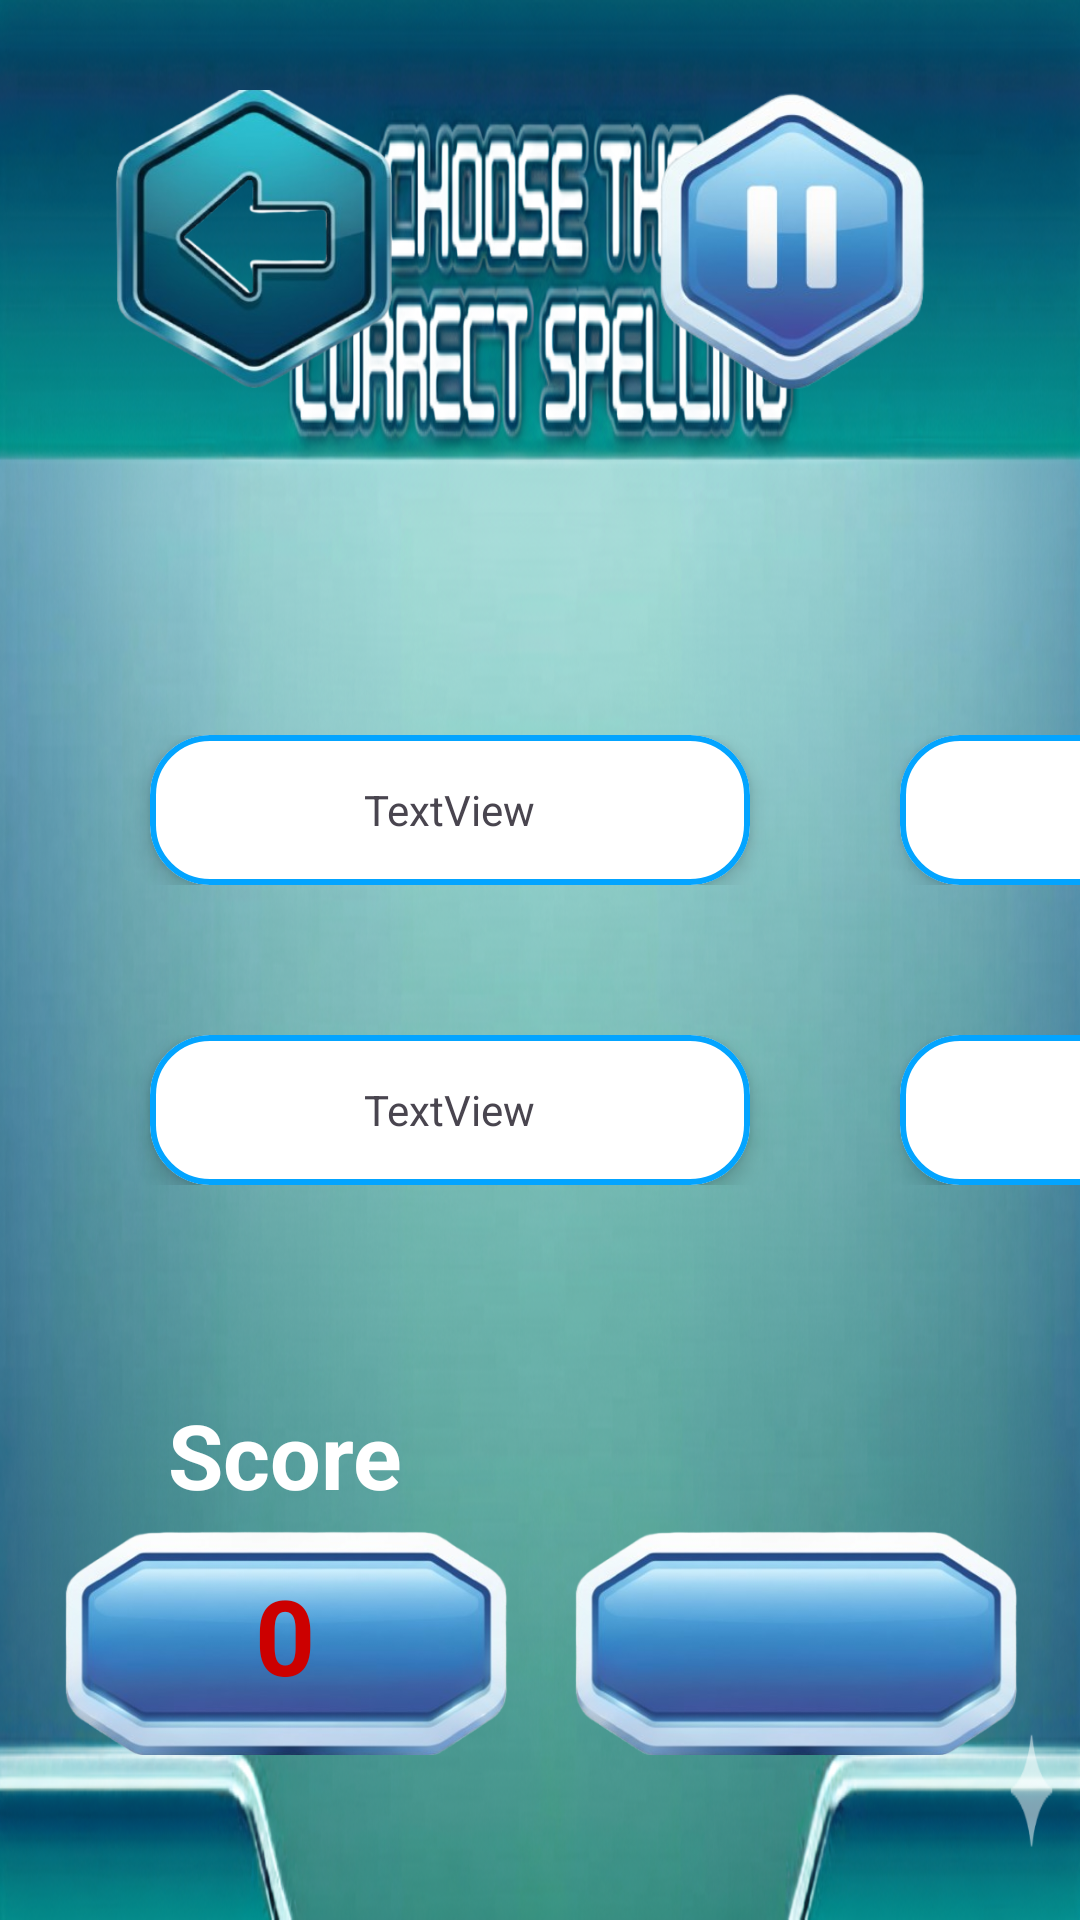

Android layout source for this screen:
<!-- AndroidManifest.xml: activity theme Theme.QuizAppTheme -->
<!-- res/layout/activity_spell_bee_game.xml -->
<?xml version="1.0" encoding="utf-8"?>
<androidx.constraintlayout.widget.ConstraintLayout xmlns:android="http://schemas.android.com/apk/res/android"
    xmlns:app="http://schemas.android.com/apk/res-auto"
    xmlns:tools="http://schemas.android.com/tools"
    android:id="@+id/main"
    android:layout_width="match_parent"
    android:layout_height="match_parent"
    android:background="@drawable/spellbee_bg"
    tools:context=".screens.student.activity.games.SpellBeeGameActivity">

    <LinearLayout
        android:id="@+id/linearLayout"
        android:layout_width="wrap_content"
        android:layout_height="wrap_content"
        android:orientation="vertical"
        app:layout_constraintBottom_toBottomOf="parent"
        app:layout_constraintEnd_toEndOf="parent"
        app:layout_constraintStart_toStartOf="parent"
        app:layout_constraintTop_toTopOf="parent">

        <LinearLayout
            android:layout_width="wrap_content"
            android:layout_height="wrap_content"
            android:orientation="horizontal">

            <com.google.android.material.card.MaterialCardView
                android:id="@+id/option1Card"
                android:layout_width="200dp"
                android:layout_height="50dp"
                android:layout_marginStart="50dp"
                android:background="#FFFFFF"
                android:paddingStart="0dp"
                android:layout_gravity="center"

                app:cardBackgroundColor="#FFFFFF"
                app:cardCornerRadius="20dp"
                app:cardElevation="4dp"
                app:layout_constraintBottom_toBottomOf="@+id/materialCardView3"
                app:layout_constraintStart_toEndOf="@+id/materialCardView3"
                app:layout_constraintTop_toTopOf="@+id/materialCardView3"
                app:strokeColor="#03a4ff"
                app:strokeWidth="2dp" >

                <TextView
                    android:gravity="center"
                    android:layout_gravity="center"
                    android:id="@+id/option1"
                    android:layout_width="wrap_content"
                    android:layout_height="wrap_content"
                    android:text="TextView" />
            </com.google.android.material.card.MaterialCardView>

            <com.google.android.material.card.MaterialCardView
                android:id="@+id/option2Card"
                android:layout_width="200dp"
                android:layout_height="50dp"
                android:layout_marginStart="50dp"
                android:background="#FFFFFF"
                android:paddingStart="0dp"

                app:cardBackgroundColor="#FFFFFF"
                app:cardCornerRadius="20dp"
                app:cardElevation="4dp"
                app:layout_constraintBottom_toBottomOf="@+id/materialCardView3"
                app:layout_constraintStart_toEndOf="@+id/materialCardView3"
                app:layout_constraintTop_toTopOf="@+id/materialCardView3"
                app:strokeColor="#03a4ff"
                app:strokeWidth="2dp" >
                <TextView
                    android:gravity="center"
                    android:layout_gravity="center"
                    android:id="@+id/option2"
                    android:layout_width="wrap_content"
                    android:layout_height="wrap_content"
                    android:text="TextView" />
            </com.google.android.material.card.MaterialCardView>

        </LinearLayout>

        <LinearLayout
            android:layout_width="wrap_content"
            android:layout_height="wrap_content"
            android:layout_marginTop="50dp"
            android:orientation="horizontal">

            <com.google.android.material.card.MaterialCardView
                android:id="@+id/option3Card"

                android:layout_width="200dp"
                android:layout_height="50dp"
                android:layout_marginStart="50dp"
                android:background="#FFFFFF"
                android:paddingStart="0dp"

                app:cardBackgroundColor="#FFFFFF"
                app:cardCornerRadius="20dp"
                app:cardElevation="4dp"
                app:layout_constraintBottom_toBottomOf="@+id/materialCardView3"
                app:layout_constraintStart_toEndOf="@+id/materialCardView3"
                app:layout_constraintTop_toTopOf="@+id/materialCardView3"
                app:strokeColor="#03a4ff"
                app:strokeWidth="2dp">
                <TextView
                    android:gravity="center"
                    android:layout_gravity="center"
                    android:id="@+id/option3"
                    android:layout_width="wrap_content"
                    android:layout_height="wrap_content"
                    android:text="TextView" />
            </com.google.android.material.card.MaterialCardView>

            <com.google.android.material.card.MaterialCardView
                android:id="@+id/option4Card"

                android:layout_width="200dp"
                android:layout_height="50dp"
                android:layout_marginStart="50dp"
                android:background="#FFFFFF"
                android:paddingStart="0dp"

                app:cardBackgroundColor="#FFFFFF"
                app:cardCornerRadius="20dp"
                app:cardElevation="4dp"
                app:layout_constraintBottom_toBottomOf="@+id/materialCardView3"
                app:layout_constraintStart_toEndOf="@+id/materialCardView3"
                app:layout_constraintTop_toTopOf="@+id/materialCardView3"
                app:strokeColor="#03a4ff"
                app:strokeWidth="2dp" >
                <TextView
                    android:gravity="center"
                    android:layout_gravity="center"
                    android:id="@+id/option4"
                    android:layout_width="wrap_content"
                    android:layout_height="wrap_content"
                    android:text="TextView" />
            </com.google.android.material.card.MaterialCardView>

        </LinearLayout>
    </LinearLayout>


    <ImageView
        android:id="@+id/imageView4"
        android:layout_width="150dp"
        android:layout_height="75dp"
        android:layout_marginStart="20dp"
        android:layout_marginBottom="55dp"
        android:scaleType="fitXY"
        android:src="@drawable/spell_bee_blue_box"
        app:layout_constraintBottom_toBottomOf="parent"
        app:layout_constraintStart_toStartOf="parent" />

    <TextView
        android:layout_width="wrap_content"
        android:layout_height="wrap_content"
        android:text="Score"
        android:textColor="@color/white"
        android:textSize="30sp"
        android:layout_marginBottom="5dp"
        android:textStyle="bold"
        app:layout_constraintBottom_toTopOf="@+id/imageView4"
        app:layout_constraintEnd_toEndOf="@+id/imageView4"
        app:layout_constraintStart_toStartOf="@+id/imageView4" />

    <TextView
        android:id="@+id/tvScore"
        android:layout_width="wrap_content"
        android:layout_height="wrap_content"
        android:text="0"
        android:textColor="@android:color/holo_red_dark"
        android:textSize="35sp"
        android:textStyle="bold"
        android:layout_marginBottom="5dp"
        app:layout_constraintBottom_toBottomOf="@+id/imageView4"
        app:layout_constraintEnd_toEndOf="@+id/imageView4"
        app:layout_constraintStart_toStartOf="@+id/imageView4"
        app:layout_constraintTop_toTopOf="@+id/imageView4" />

    <ImageView
        android:id="@+id/imageView5"
        android:layout_width="150dp"
        android:layout_height="75dp"
        android:layout_marginEnd="20dp"
        android:scaleType="fitXY"
        android:src="@drawable/spell_bee_blue_box"
        app:layout_constraintBottom_toBottomOf="@+id/imageView4"
        app:layout_constraintEnd_toEndOf="parent"
        app:layout_constraintTop_toTopOf="@+id/imageView4" />

    <ImageView
        android:id="@+id/btnBack"
        android:layout_width="100dp"
        android:layout_height="100dp"
        android:layout_marginTop="30dp"
        android:src="@drawable/back_btn_blue"
        app:layout_constraintEnd_toEndOf="@+id/imageView4"
        app:layout_constraintStart_toStartOf="parent"
        app:layout_constraintTop_toTopOf="parent" />

    <ImageView
        android:layout_width="100dp"
        android:layout_height="100dp"
        android:src="@drawable/blue_paush_btn"
        app:layout_constraintBottom_toBottomOf="@+id/btnBack"
        app:layout_constraintEnd_toEndOf="@+id/imageView5"
        app:layout_constraintStart_toStartOf="@+id/imageView5"
        app:layout_constraintTop_toTopOf="@+id/btnBack" />
<ProgressBar
    android:layout_width="match_parent"
    android:layout_height="match_parent"
    android:id="@+id/progressBar"
    android:visibility="gone"/>



</androidx.constraintlayout.widget.ConstraintLayout>
<!-- resources referenced by this layout -->
<resources>
  <color name="white">#FFFFFFFF</color>
  <!-- drawable back_btn_blue: png bitmap (drawable, 78491 bytes) -->
  <!-- drawable blue_paush_btn: png bitmap (drawable, 61404 bytes) -->
  <!-- drawable spell_bee_blue_box: png bitmap (drawable, 68710 bytes) -->
  <!-- drawable spellbee_bg: png bitmap (drawable, 831308 bytes) -->
  <style name="Theme.QuizAppTheme" parent="Theme.Material3.DayNight.NoActionBar">
          
      </style>
</resources>
